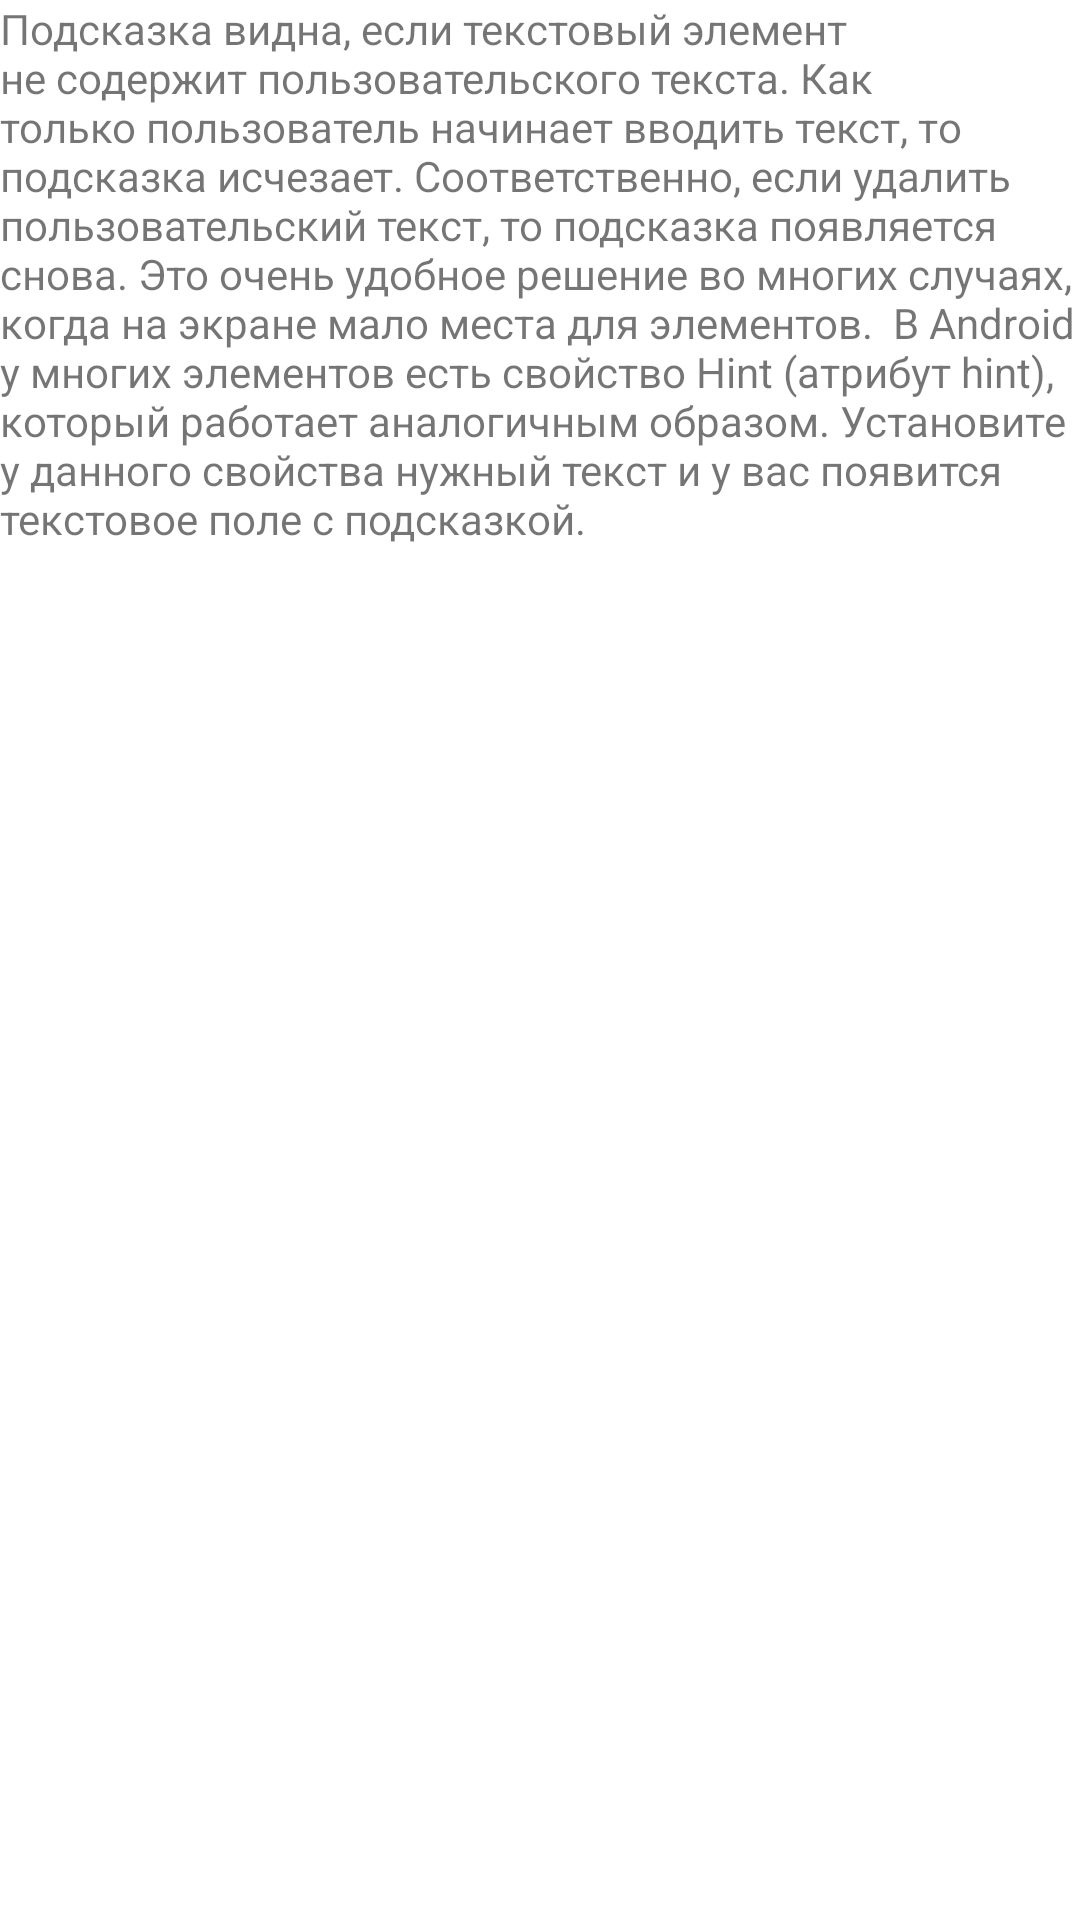

Write the Android layout XML for this screen, with the resource values it uses.
<!-- AndroidManifest.xml: application theme AppTheme -->
<!-- res/layout/f_tab1.xml -->
<?xml version="1.0" encoding="utf-8"?>
<LinearLayout xmlns:android="http://schemas.android.com/apk/res/android"
    android:orientation="vertical" android:layout_width="match_parent"
    android:layout_height="match_parent">

    <TextView
        android:id="@+id/textView"
        android:layout_width="match_parent"
        android:layout_height="wrap_content"
        android:text="Подсказка видна, если текстовый элемент не содержит пользовательского текста. Как только пользователь начинает вводить текст, то подсказка исчезает. Соответственно, если удалить пользовательский текст, то подсказка появляется снова. Это очень удобное решение во многих случаях, когда на экране мало места для элементов.  В Android у многих элементов есть свойство Hint (атрибут hint), который работает аналогичным образом. Установите у данного свойства нужный текст и у вас появится текстовое поле с подсказкой." />
</LinearLayout>
<!-- resources referenced by this layout -->
<resources>

</resources>
